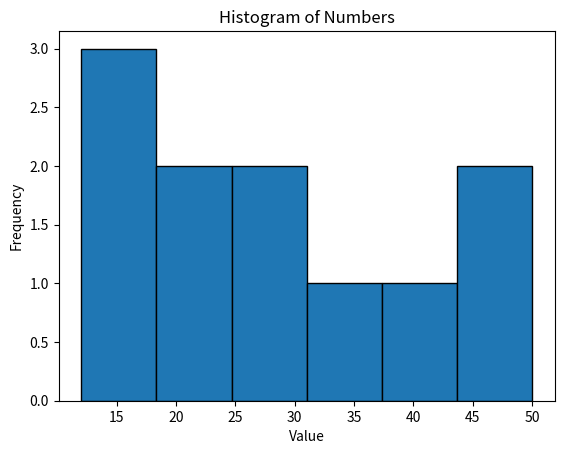

Here is the Python script that generated this plot:
import matplotlib.pyplot as plt

# List of numbers
numbers = [12, 15, 18, 20, 22, 25, 30, 35, 40, 45, 50]

# Create a histogram
plt.hist(numbers, bins=6, edgecolor='black')

# Set title and labels
plt.title('Histogram of Numbers')
plt.xlabel('Value')
plt.ylabel('Frequency')

# Show the plot
plt.show()

print(help(plt))